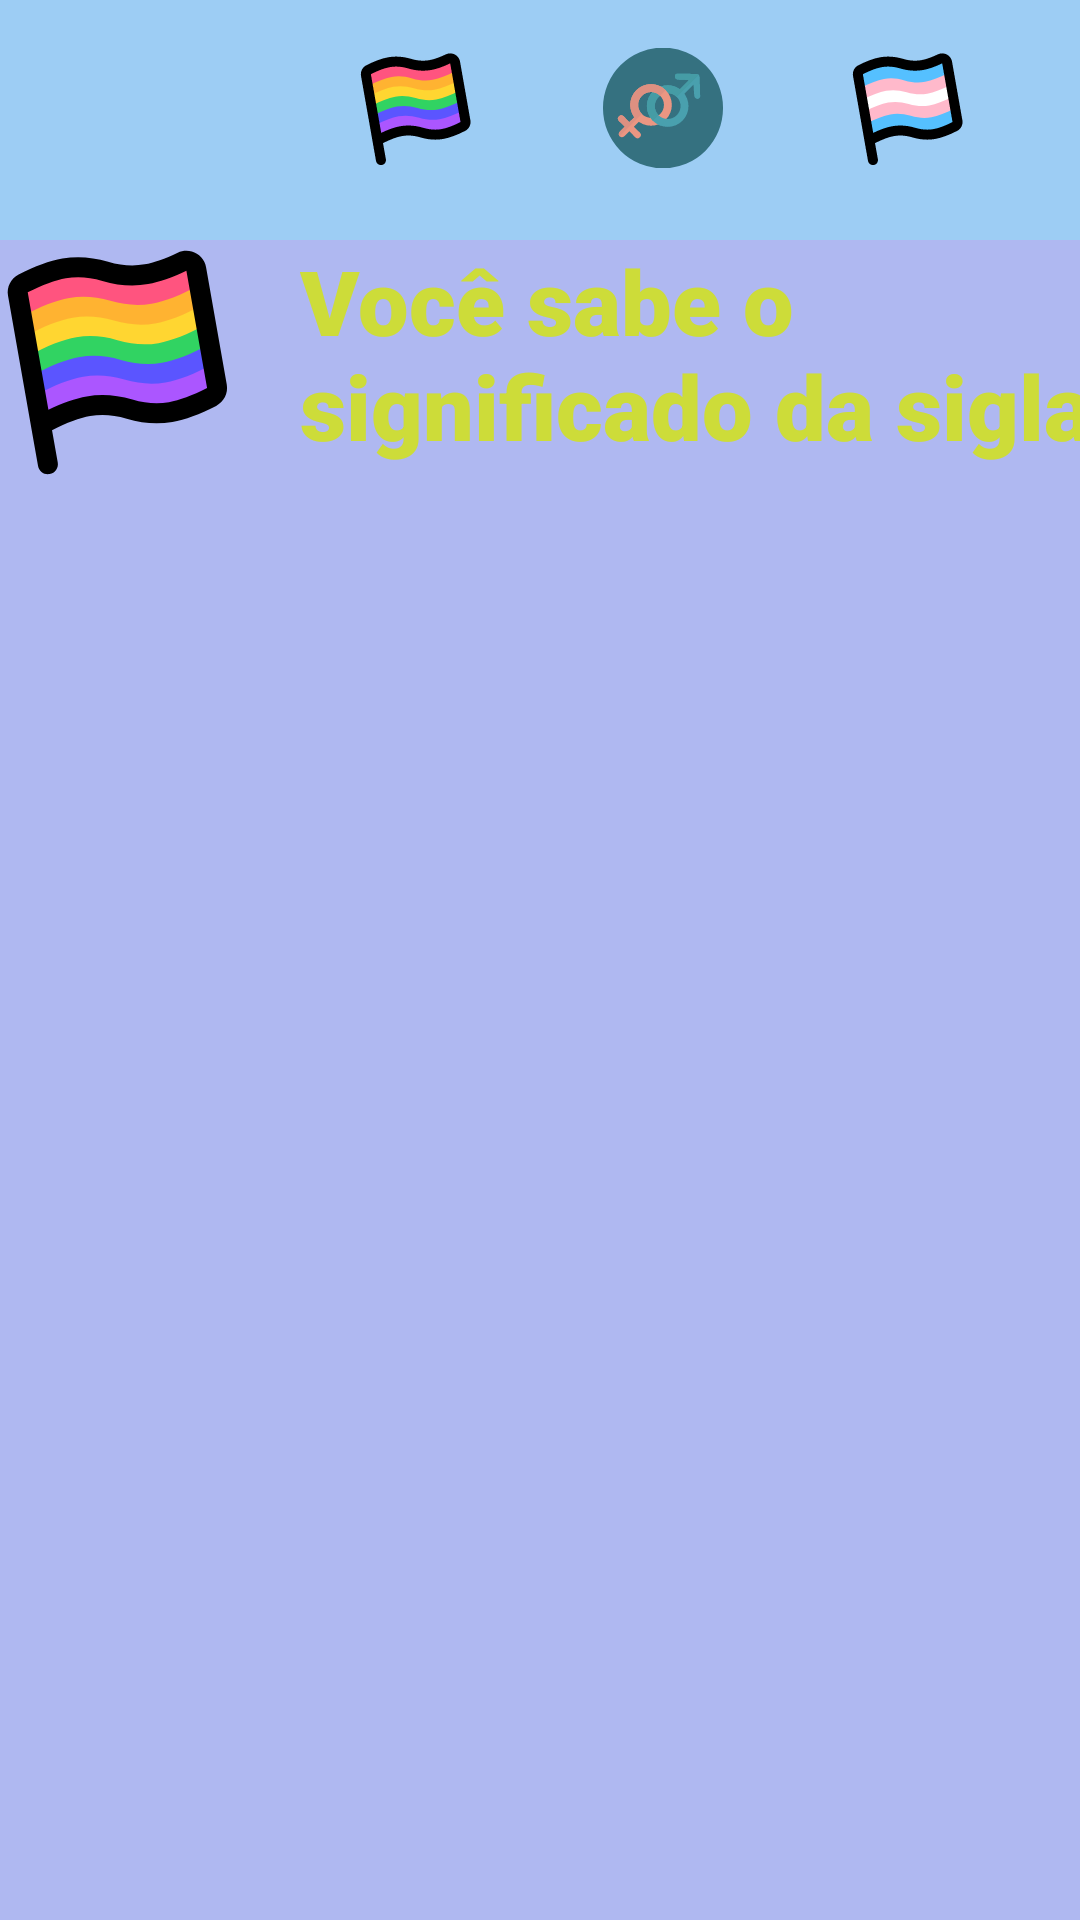

Reconstruct the res/layout file that produces this screen, plus the resources it refers to.
<!-- AndroidManifest.xml: application theme Theme.Minorities_space -->
<!-- res/layout/activity_quarta_tela.xml -->
<?xml version="1.0" encoding="utf-8"?>
<LinearLayout xmlns:android="http://schemas.android.com/apk/res/android"
    xmlns:tools="http://schemas.android.com/tools"
    android:layout_width="match_parent"
    android:layout_height="match_parent"
    android:background="#AFB8F1"
    android:orientation="vertical"
    tools:context=".QuartaTela">

    <LinearLayout
        android:layout_width="match_parent"
        android:layout_height="80dp"
        android:background="#9DCDF4"
        android:padding="16dp">

        <ImageView
            android:layout_width="0dp"
            android:layout_height="40dp"
            android:layout_weight="1"
            android:src="@drawable/ic_baseline_home_24" />

        <ImageView
            android:layout_width="0dp"
            android:layout_height="40dp"
            android:layout_weight="1"
            android:src="@drawable/ic_lgbtflag" />

        <ImageView
            android:layout_width="0dp"
            android:layout_height="40dp"
            android:layout_weight="1"
            android:src="@drawable/genders" />

        <ImageView
            android:layout_width="0dp"
            android:layout_height="40dp"
            android:layout_weight="1"
            android:src="@drawable/ic_flagtrans" />

    </LinearLayout>

    <LinearLayout
        android:layout_width="match_parent"
        android:layout_height="100dp">


        <ImageView
            android:layout_width="80dp"
            android:layout_height="80dp"
            android:src="@drawable/ic_lgbtflag" />

        <TextView
            android:layout_width="300dp"
            android:layout_height="100dp"
            android:layout_marginHorizontal="20dp"
            android:fontFamily="sans-serif-black"
            android:text="Você sabe o significado da sigla? "
            android:textColor="#CDDC39"
            android:textSize="30sp" />
    </LinearLayout>

</LinearLayout>
<!-- resources referenced by this layout -->
<resources>
  <!-- drawable genders: vector/xml drawable (drawable, 4134 chars, omitted) -->
  <!-- drawable ic_flagtrans: vector/xml drawable (drawable, 3545 chars, omitted) -->
  <!-- drawable ic_lgbtflag: vector/xml drawable (drawable, 3996 chars, omitted) -->
  <style name="Theme.Minorities_space" parent="Theme.MaterialComponents.NoActionBar">
          
          <item name="colorPrimary">@color/purple_500</item>
          <item name="colorPrimaryVariant">@color/purple_700</item>
          <item name="colorOnPrimary">@color/white</item>
          
          <item name="colorSecondary">@color/teal_200</item>
          <item name="colorSecondaryVariant">@color/teal_700</item>
          <item name="colorOnSecondary">@color/black</item>
          
          <item name="android:statusBarColor" tools:targetApi="l">?attr/colorPrimaryVariant</item>
          
      </style>
  <color name="purple_500">#FF6200EE</color>
  <color name="purple_700">#FF3700B3</color>
  <color name="white">#FFFFFFFF</color>
  <color name="teal_200">#FF03DAC5</color>
  <color name="teal_700">#FF018786</color>
  <color name="black">#FF000000</color>
</resources>
